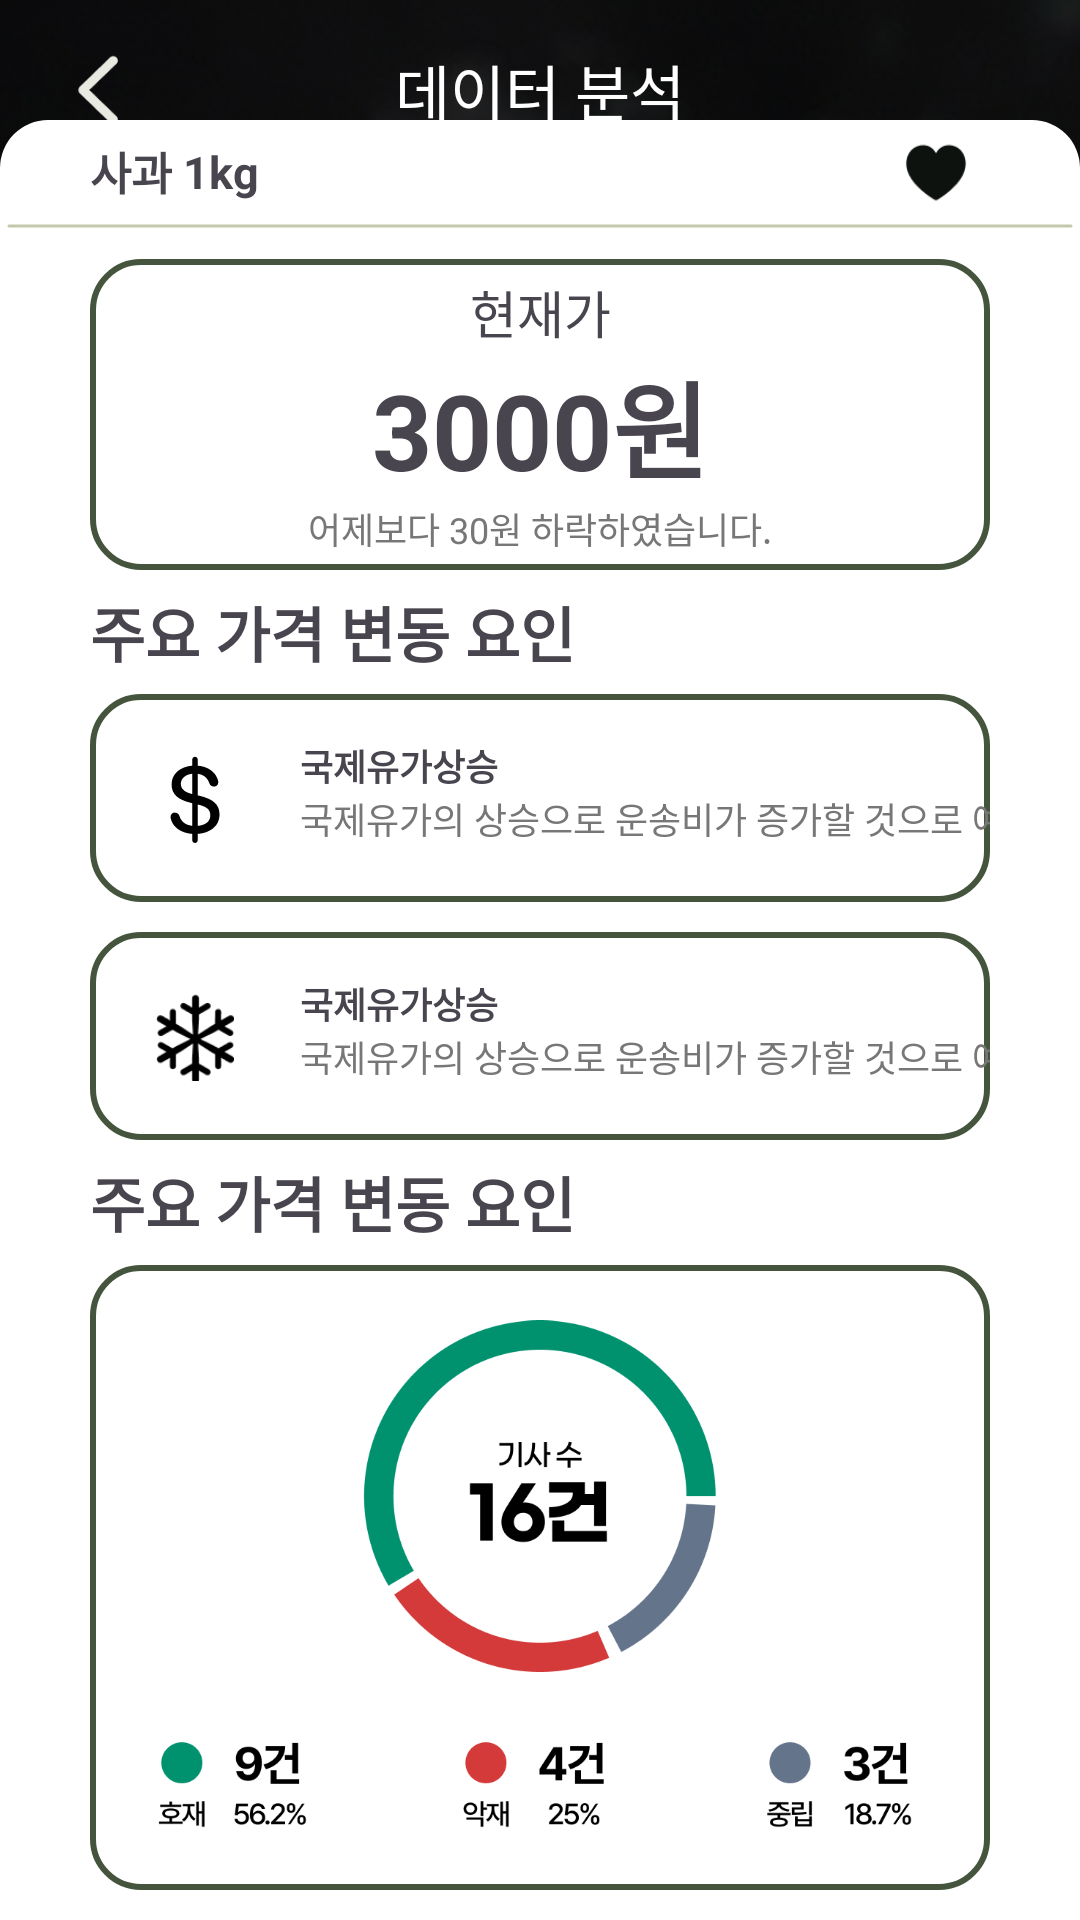

Here is an Android app screen rendered from its layout file. Give the layout XML and the strings, colors and styles it references.
<!-- AndroidManifest.xml: application theme Theme.GovTech2024_ApplePricePredict -->
<!-- res/layout/activity_analysis_price.xml -->
<?xml version="1.0" encoding="utf-8"?>
<androidx.constraintlayout.widget.ConstraintLayout
    xmlns:android="http://schemas.android.com/apk/res/android"
    xmlns:app="http://schemas.android.com/apk/res-auto"
    xmlns:tools="http://schemas.android.com/tools"
    android:id="@+id/main"
    android:layout_width="match_parent"
    android:layout_height="match_parent"
    tools:context=".PageAnalysisPrice.UILayer.AnalysisPriceActivity">
    <ImageView
        android:id="@+id/plantImage"
        android:scaleType="centerCrop"
        android:layout_width="500dp"
        android:layout_height="500dp"
        android:src="@drawable/apple_image"
        app:layout_constraintTop_toTopOf="parent"
        app:layout_constraintStart_toStartOf="parent"
        app:layout_constraintEnd_toEndOf="parent"/>
    <androidx.constraintlayout.widget.ConstraintLayout
        android:layout_width="match_parent"
        android:layout_height="60dp"
        android:orientation="horizontal"
        app:layout_constraintTop_toTopOf="parent">
        <ImageButton
            android:id="@+id/backButton"
            app:layout_constraintStart_toStartOf="parent"
            android:layout_marginLeft="15dp"
            android:layout_width="30dp"
            android:layout_height="match_parent"
            android:src="@drawable/back_arrow"
            android:scaleType="fitCenter"
            android:background="@android:color/transparent"/>
        <TextView
            app:layout_constraintStart_toStartOf="parent"
            app:layout_constraintEnd_toEndOf="parent"
            android:layout_width="wrap_content"
            android:layout_height="match_parent"
            android:text="데이터 분석"
            android:textSize="20dp"
            android:gravity="center"
            android:layout_gravity="center"
            android:textColor="@color/white"/>
    </androidx.constraintlayout.widget.ConstraintLayout>

    <LinearLayout
        android:background="@drawable/top_round_box"
        android:layout_width="match_parent"
        android:layout_height="600dp"
        android:orientation="vertical"
        app:layout_constraintBottom_toBottomOf="parent">
        <androidx.constraintlayout.widget.ConstraintLayout
            android:gravity="right"
            android:orientation="horizontal"
            android:layout_width="match_parent"
            android:layout_height="0dp"
            android:layout_weight="1">
            <TextView
                android:layout_marginLeft="30dp"
                android:textSize="15dp"
                android:gravity="center"
                android:id="@+id/plantName"
                android:textStyle="bold"
                android:text="사과"
                app:layout_constraintStart_toStartOf="parent"
                android:layout_width="wrap_content"
                android:layout_height="match_parent"/>
            <TextView
                android:gravity="center"
                android:text=" 1kg"
                android:textSize="15dp"
                android:textStyle="bold"
                app:layout_constraintStart_toEndOf="@id/plantName"
                android:layout_width="wrap_content"
                android:layout_height="match_parent"/>
            <ImageButton
                android:background="@android:color/transparent"
                android:src="@drawable/heart"
                android:scaleType="fitCenter"
                app:layout_constraintEnd_toEndOf="parent"
                android:layout_width="wrap_content"
                android:layout_height="match_parent"/>
        </androidx.constraintlayout.widget.ConstraintLayout>
        <ImageView
            android:src="@drawable/green_line"
            android:layout_width="match_parent"
            android:layout_height="2dp"/>
        <LinearLayout
            android:gravity="center"
            android:orientation="vertical"
            android:layout_marginTop="10dp"
            android:background="@drawable/round_manlabgreen_box"
            android:layout_marginHorizontal="30dp"
            android:layout_width="match_parent"
            android:layout_height="0dp"
            android:layout_weight="3">
            <TextView
                android:textSize="17dp"
                android:gravity="center"
                android:text="현재가"
                android:layout_width="match_parent"
                android:layout_height="wrap_content"/>
            <TextView
                android:id="@+id/currentPrice"
                android:text="3000원"
                android:textSize="35dp"
                android:textStyle="bold"
                android:gravity="center"
                android:layout_width="match_parent"
                android:layout_height="wrap_content"/>
            <TextView
                android:id="@+id/priceGapText"
                android:textSize="12dp"
                android:textColor="@color/textGray"
                android:text="어제보다 30원 하락하였습니다."
                android:gravity="center"
                android:layout_width="match_parent"
                android:layout_height="wrap_content"/>

        </LinearLayout>

        <TextView
            android:layout_marginHorizontal="30dp"
            android:text="주요 가격 변동 요인"
            android:textStyle="bold"
            android:gravity="center"
            android:textSize="20dp"
            android:layout_width="wrap_content"
            android:layout_height="0dp"
            android:layout_weight="1.2"/>
        <androidx.constraintlayout.widget.ConstraintLayout
            android:layout_width="match_parent"
            android:background="@drawable/round_manlabgreen_box"
            android:layout_marginHorizontal="30dp"
            android:layout_height="0dp"
            android:layout_weight="2">
            <ImageView
                android:id="@+id/icon1"
                android:layout_marginHorizontal="20dp"
                app:layout_constraintStart_toStartOf="parent"
                app:layout_constraintTop_toTopOf="parent"
                app:layout_constraintBottom_toBottomOf="parent"
                android:src="@drawable/dollar"
                android:layout_width="30dp"
                android:layout_height="30dp"/>
            <TextView
                android:textStyle="bold"
                android:textSize="12dp"
                android:id="@+id/reason1"
                android:text="국제유가상승"
                android:layout_marginTop="15dp"
                android:layout_marginLeft="20dp"
                app:layout_constraintTop_toTopOf="parent"
                app:layout_constraintStart_toEndOf="@id/icon1"
                android:layout_width="wrap_content"
                android:layout_height="wrap_content"/>
            <TextView
                android:textSize="12dp"
                android:textColor="@color/textGray"
                android:text="국제유가의 상승으로 운송비가 증가할 것으로 예상됨"
                android:layout_marginLeft="20dp"
                app:layout_constraintTop_toBottomOf="@id/reason1"
                app:layout_constraintStart_toEndOf="@id/icon1"
                android:layout_width="wrap_content"
                android:layout_height="wrap_content"/>

        </androidx.constraintlayout.widget.ConstraintLayout>
        <androidx.constraintlayout.widget.ConstraintLayout
            android:layout_marginTop="10dp"
            android:background="@drawable/round_manlabgreen_box"
            android:layout_marginHorizontal="30dp"
            android:layout_width="match_parent"
            android:layout_height="0dp"
            android:layout_weight="2">
            <ImageView
                android:id="@+id/icon2"
                android:layout_marginHorizontal="20dp"
                app:layout_constraintStart_toStartOf="parent"
                app:layout_constraintTop_toTopOf="parent"
                app:layout_constraintBottom_toBottomOf="parent"
                android:src="@drawable/snow"
                android:layout_width="30dp"
                android:layout_height="30dp"/>
            <TextView
                android:textStyle="bold"
                android:textSize="12dp"
                android:id="@+id/reason2"
                android:text="국제유가상승"
                android:layout_marginTop="15dp"
                android:layout_marginLeft="20dp"
                app:layout_constraintTop_toTopOf="parent"
                app:layout_constraintStart_toEndOf="@id/icon2"
                android:layout_width="wrap_content"
                android:layout_height="wrap_content"/>
            <TextView
                android:textSize="12dp"
                android:textColor="@color/textGray"
                android:text="국제유가의 상승으로 운송비가 증가할 것으로 예상됨"
                android:layout_marginLeft="20dp"
                app:layout_constraintTop_toBottomOf="@id/reason2"
                app:layout_constraintStart_toEndOf="@id/icon2"
                android:layout_width="wrap_content"
                android:layout_height="wrap_content"/>

        </androidx.constraintlayout.widget.ConstraintLayout>
        <TextView
            android:text="주요 가격 변동 요인"
            android:layout_marginHorizontal="30dp"
            android:textStyle="bold"
            android:gravity="center"
            android:textSize="20dp"
            android:layout_width="wrap_content"
            android:layout_height="0dp"
            android:layout_weight="1.2"/>
        <androidx.constraintlayout.widget.ConstraintLayout
            android:layout_marginHorizontal="30dp"
            android:layout_marginBottom="10dp"
            android:background="@drawable/round_manlabgreen_box"
            android:layout_width="match_parent"
            android:layout_height="0dp"
            android:layout_weight="6">
            <ImageView
                android:src="@drawable/graph_1"
                android:layout_margin="15dp"
                android:layout_width="match_parent"
                android:layout_height="match_parent"/>

        </androidx.constraintlayout.widget.ConstraintLayout>

    </LinearLayout>
</androidx.constraintlayout.widget.ConstraintLayout>
<!-- resources referenced by this layout -->
<resources>
  <color name="textGray">#777777</color>
  <color name="white">#FFFFFFFF</color>
  <!-- drawable apple_image: png bitmap (drawable, 620774 bytes) -->
  <!-- drawable back_arrow: png bitmap (drawable, 1198 bytes) -->
  <!-- drawable dollar: vector/xml drawable (drawable, 2213 chars, omitted) -->
  <!-- drawable graph_1: png bitmap (drawable, 31751 bytes) -->
  <!-- drawable green_line (drawable) -->
  <vector xmlns:android="http://schemas.android.com/apk/res/android"
      android:width="356dp"
      android:height="2dp"
      android:viewportWidth="356"
      android:viewportHeight="2">
    <path
        android:strokeWidth="1"
        android:pathData="M1,1L355,1"
        android:fillColor="#00000000"
        android:strokeColor="#C4C8AC"
        android:strokeLineCap="round"/>
  </vector>
  <!-- drawable heart: png bitmap (drawable, 1197 bytes) -->
  <!-- drawable round_manlabgreen_box (drawable) -->
  <?xml version="1.0" encoding="utf-8"?>
  <shape xmlns:android="http://schemas.android.com/apk/res/android"
      android:shape="rectangle">
  
      <corners android:radius="16dp" /> 
      <solid android:color="#FFFFFF" /> 
      <stroke
          android:width="2dp"
          android:color="@color/manlabGreen" /> 
  </shape>
  <!-- drawable snow: png bitmap (drawable, 1534 bytes) -->
  <!-- drawable top_round_box (drawable) -->
  <?xml version="1.0" encoding="utf-8"?>
  <shape xmlns:android="http://schemas.android.com/apk/res/android"
      android:shape="rectangle">
  
      <corners
          android:topLeftRadius="16dp"
          android:topRightRadius="16dp"
          android:bottomLeftRadius="0dp"
          android:bottomRightRadius="0dp" /> 
  
      <solid android:color="#FFFFFF" /> 
  
      
      
  </shape>
  <style name="Theme.GovTech2024_ApplePricePredict" parent="Base.Theme.GovTech2024_ApplePricePredict" />
  <color name="manlabGreen">#45553D</color>
  <style name="Base.Theme.GovTech2024_ApplePricePredict" parent="Theme.Material3.Light.NoActionBar">
          <item name="android:windowLightStatusBar">false</item>
          <item name="android:statusBarColor">@color/manlabGreen</item>
      </style>
</resources>
